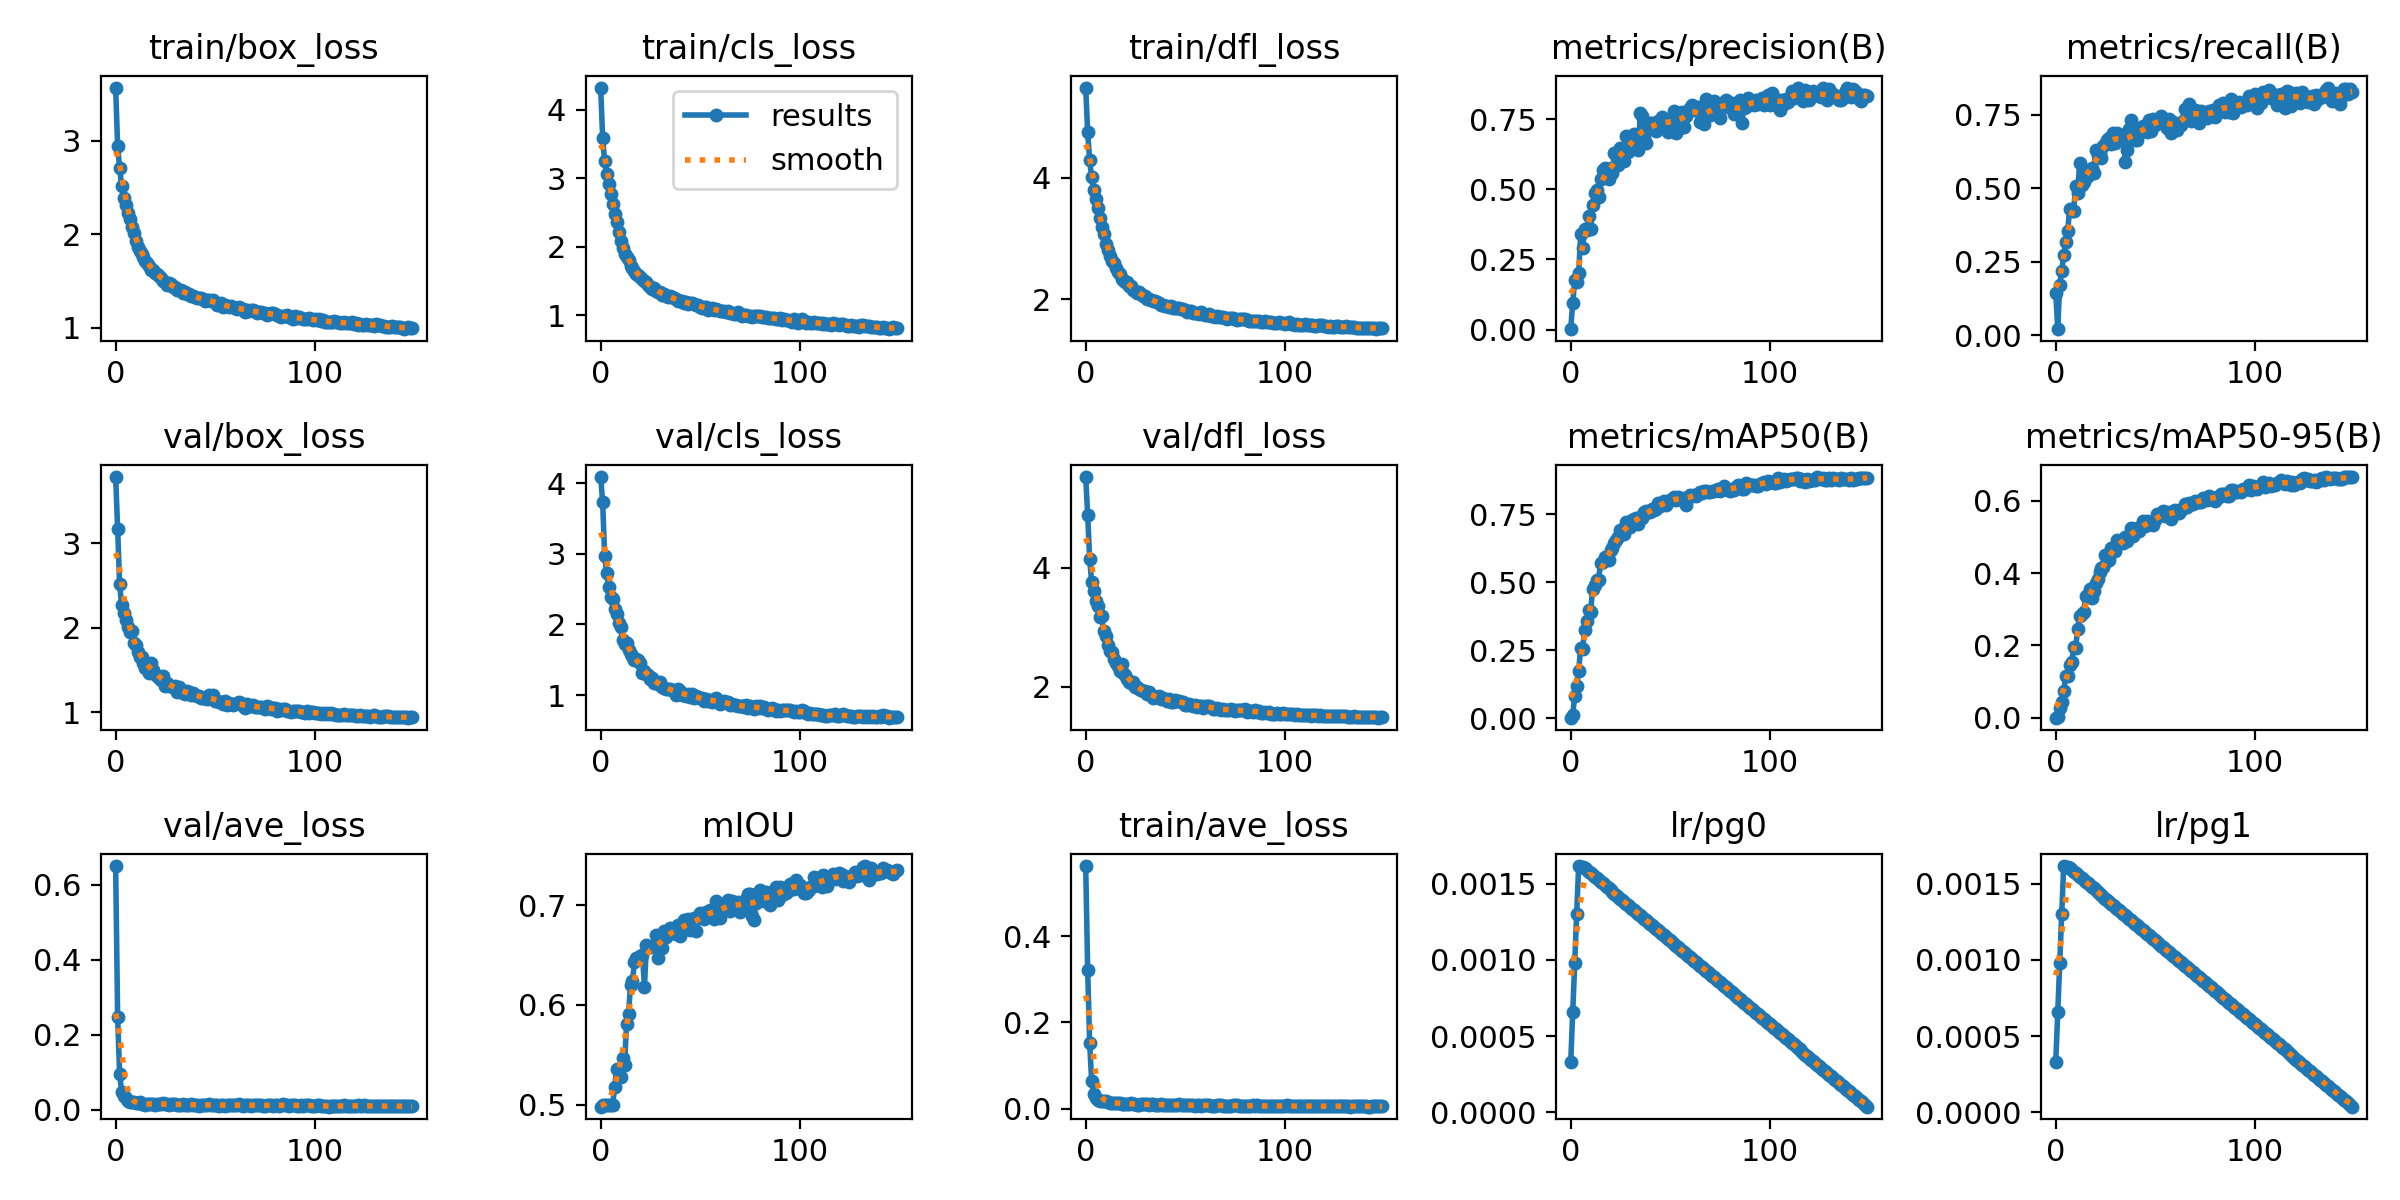

The table this chart was drawn from, first rows:
epoch, train/box_loss, train/cls_loss, train/dfl_loss, metrics/precision(B), metrics/recall(B), metrics/mAP50(B), metrics/mAP50-95(B), val/box_loss, val/cls_loss, val/dfl_loss, val/ave_loss, mIOU, train/ave_loss, sigma1, sigma2, lr/pg0, lr/pg1, lr/pg2, lr/pg3
0, 3.564, 4.319, 5.486, 0.00402, 0.1431, 0.00248, 0.00064, 3.79, 4.092, 5.524, 0.6509, 0.4982, 0.5631, 10.68, 0.1643, 0.0003288, 0.0003288, 0.0003288, 0.0003288
1, 2.939, 3.588, 4.75, 0.09336, 0.02337, 0.0124, 0.00326, 3.175, 3.729, 4.881, 0.2477, 0.4992, 0.3205, 10.68, 0.1755, 0.0006579, 0.0006579, 0.0006579, 0.0006579
2, 2.708, 3.243, 4.292, 0.1755, 0.1718, 0.08124, 0.02771, 2.514, 2.976, 4.145, 0.09656, 0.4992, 0.1521, 10.68, 0.1834, 0.0009825, 0.0009825, 0.0009825, 0.0009825
3, 2.515, 3.058, 4.013, 0.17, 0.2202, 0.1171, 0.04447, 2.267, 2.725, 3.758, 0.04852, 0.4992, 0.06353, 10.68, 0.1853, 0.001303, 0.001303, 0.001303, 0.001303
4, 2.382, 2.917, 3.809, 0.2011, 0.272, 0.1746, 0.07273, 2.176, 2.528, 3.609, 0.03671, 0.4992, 0.0333, 10.68, 0.1821, 0.001618, 0.001618, 0.001618, 0.001618
5, 2.315, 2.771, 3.652, 0.3392, 0.3168, 0.2596, 0.115, 2.088, 2.394, 3.435, 0.03198, 0.4992, 0.0249, 10.68, 0.1753, 0.001612, 0.001612, 0.001612, 0.001612
6, 2.225, 2.631, 3.502, 0.2902, 0.355, 0.2548, 0.1156, 2.009, 2.357, 3.346, 0.02367, 0.4992, 0.02122, 10.68, 0.1654, 0.001612, 0.001612, 0.001612, 0.001612
7, 2.159, 2.472, 3.347, 0.3591, 0.4295, 0.3229, 0.1455, 1.947, 2.217, 3.168, 0.02193, 0.5178, 0.0179, 10.68, 0.1543, 0.001601, 0.001601, 0.001601, 0.001601
8, 2.075, 2.367, 3.196, 0.3547, 0.4229, 0.3561, 0.1553, 1.959, 2.155, 3.181, 0.02138, 0.5357, 0.01787, 10.68, 0.1421, 0.00159, 0.00159, 0.00159, 0.00159
9, 2.017, 2.217, 3.07, 0.4066, 0.4233, 0.3998, 0.1963, 1.823, 2.025, 2.933, 0.0204, 0.5358, 0.0173, 10.68, 0.1291, 0.001579, 0.001579, 0.001579, 0.001579
10, 1.931, 2.088, 2.906, 0.3594, 0.5089, 0.3924, 0.1924, 1.797, 1.96, 2.846, 0.01802, 0.5275, 0.01767, 10.68, 0.1154, 0.001568, 0.001568, 0.001568, 0.001568
11, 1.864, 1.984, 2.808, 0.4455, 0.4831, 0.4745, 0.2449, 1.714, 1.779, 2.701, 0.01709, 0.5463, 0.01561, 10.68, 0.1009, 0.001557, 0.001557, 0.001557, 0.001557
12, 1.823, 1.901, 2.711, 0.4884, 0.5868, 0.4886, 0.2809, 1.66, 1.717, 2.594, 0.02229, 0.5401, 0.01441, 10.68, 0.09093, 0.001546, 0.001546, 0.001546, 0.001546
13, 1.785, 1.854, 2.641, 0.4966, 0.5096, 0.5087, 0.287, 1.658, 1.739, 2.579, 0.01527, 0.581, 0.01423, 10.68, 0.08698, 0.001535, 0.001535, 0.001535, 0.001535
14, 1.76, 1.804, 2.594, 0.4728, 0.5213, 0.51, 0.2926, 1.581, 1.639, 2.458, 0.01553, 0.591, 0.01442, 10.68, 0.08532, 0.001524, 0.001524, 0.001524, 0.001524
15, 1.714, 1.718, 2.51, 0.5381, 0.5534, 0.5724, 0.3358, 1.526, 1.587, 2.398, 0.01434, 0.6199, 0.01314, 10.68, 0.08476, 0.001513, 0.001513, 0.001513, 0.001513
16, 1.693, 1.697, 2.453, 0.5679, 0.5404, 0.5744, 0.3369, 1.567, 1.552, 2.347, 0.0163, 0.6241, 0.01248, 10.68, 0.08455, 0.001502, 0.001502, 0.001502, 0.001502
17, 1.66, 1.646, 2.414, 0.5743, 0.5543, 0.5933, 0.3568, 1.47, 1.497, 2.268, 0.01534, 0.6432, 0.01228, 10.68, 0.08446, 0.001491, 0.001491, 0.001491, 0.001491
18, 1.613, 1.599, 2.343, 0.5607, 0.5694, 0.5881, 0.3301, 1.581, 1.517, 2.376, 0.01543, 0.6471, 0.01223, 10.68, 0.08443, 0.00148, 0.00148, 0.00148, 0.00148
19, 1.614, 1.59, 2.327, 0.5381, 0.5502, 0.5826, 0.3497, 1.503, 1.504, 2.225, 0.01515, 0.6472, 0.01218, 10.68, 0.08441, 0.001469, 0.001469, 0.001469, 0.001469
20, 1.587, 1.563, 2.284, 0.5763, 0.6296, 0.619, 0.3715, 1.45, 1.451, 2.204, 0.01434, 0.6487, 0.01178, 10.68, 0.08441, 0.001458, 0.001458, 0.001458, 0.001458
21, 1.579, 1.526, 2.28, 0.5584, 0.614, 0.6266, 0.3825, 1.434, 1.319, 2.137, 0.01488, 0.6502, 0.01199, 10.68, 0.08441, 0.001447, 0.001447, 0.001447, 0.001447
22, 1.548, 1.504, 2.223, 0.6295, 0.62, 0.6456, 0.4027, 1.402, 1.337, 2.082, 0.01476, 0.6183, 0.0115, 10.68, 0.0844, 0.001436, 0.001436, 0.001436, 0.001436
23, 1.531, 1.487, 2.219, 0.6224, 0.6026, 0.654, 0.4156, 1.379, 1.292, 2.06, 0.01446, 0.6596, 0.01396, 10.68, 0.0844, 0.001425, 0.001425, 0.001425, 0.001425
24, 1.501, 1.439, 2.163, 0.5871, 0.6433, 0.6675, 0.4174, 1.424, 1.278, 2.072, 0.01833, 0.6594, 0.01099, 10.68, 0.0844, 0.001414, 0.001414, 0.001414, 0.001414
25, 1.49, 1.42, 2.146, 0.6465, 0.65, 0.692, 0.4508, 1.313, 1.228, 1.988, 0.01636, 0.6579, 0.01088, 10.68, 0.0844, 0.001403, 0.001403, 0.001403, 0.001403
26, 1.458, 1.385, 2.1, 0.6315, 0.6637, 0.6906, 0.4338, 1.346, 1.245, 2.002, 0.01537, 0.6588, 0.009751, 10.68, 0.0844, 0.001392, 0.001392, 0.001392, 0.001392
27, 1.48, 1.404, 2.116, 0.5995, 0.6717, 0.6768, 0.4371, 1.314, 1.168, 1.958, 0.01311, 0.6591, 0.009937, 10.68, 0.0844, 0.001381, 0.001381, 0.001381, 0.001381
28, 1.47, 1.362, 2.09, 0.6909, 0.6513, 0.7201, 0.4706, 1.313, 1.191, 1.947, 0.01654, 0.6698, 0.01013, 10.68, 0.0844, 0.00137, 0.00137, 0.00137, 0.00137
29, 1.434, 1.334, 2.057, 0.6348, 0.6859, 0.7168, 0.4667, 1.297, 1.155, 1.922, 0.01543, 0.6468, 0.01026, 10.68, 0.0844, 0.001359, 0.001359, 0.001359, 0.001359
30, 1.435, 1.343, 2.057, 0.6472, 0.6535, 0.7041, 0.4618, 1.313, 1.178, 1.932, 0.01479, 0.6613, 0.01042, 10.68, 0.0844, 0.001348, 0.001348, 0.001348, 0.001348
31, 1.398, 1.301, 2.011, 0.6767, 0.6871, 0.7277, 0.4907, 1.242, 1.111, 1.871, 0.01305, 0.6576, 0.01082, 10.68, 0.0844, 0.001337, 0.001337, 0.001337, 0.001337
32, 1.406, 1.31, 2.006, 0.6974, 0.6799, 0.7322, 0.4839, 1.297, 1.102, 1.903, 0.01408, 0.6746, 0.009478, 10.68, 0.0844, 0.001326, 0.001326, 0.001326, 0.001326
33, 1.398, 1.28, 1.987, 0.6647, 0.6817, 0.7362, 0.4863, 1.256, 1.083, 1.865, 0.01412, 0.6679, 0.009991, 10.68, 0.0844, 0.001315, 0.001315, 0.001315, 0.001315
34, 1.37, 1.267, 1.97, 0.6402, 0.6773, 0.7156, 0.4828, 1.223, 1.084, 1.815, 0.01659, 0.6713, 0.01091, 10.68, 0.0844, 0.001304, 0.001304, 0.001304, 0.001304
35, 1.383, 1.275, 1.974, 0.7726, 0.5885, 0.741, 0.4999, 1.212, 1.091, 1.823, 0.01298, 0.6771, 0.009638, 10.68, 0.0844, 0.001293, 0.001293, 0.001293, 0.001293
36, 1.364, 1.263, 1.958, 0.7628, 0.6314, 0.735, 0.4899, 1.246, 1.075, 1.821, 0.01347, 0.6728, 0.009416, 10.68, 0.0844, 0.001282, 0.001282, 0.001282, 0.001282
37, 1.362, 1.249, 1.948, 0.6849, 0.701, 0.7601, 0.5025, 1.241, 1.052, 1.84, 0.01317, 0.6741, 0.009296, 10.68, 0.0844, 0.001271, 0.001271, 0.001271, 0.001271
38, 1.343, 1.232, 1.914, 0.6654, 0.7325, 0.7641, 0.526, 1.203, 1.008, 1.793, 0.01451, 0.6708, 0.01019, 10.68, 0.0844, 0.00126, 0.00126, 0.00126, 0.00126
39, 1.339, 1.214, 1.912, 0.7165, 0.691, 0.7591, 0.502, 1.222, 1.082, 1.815, 0.01236, 0.6801, 0.009276, 10.68, 0.0844, 0.001249, 0.001249, 0.001249, 0.001249
40, 1.323, 1.203, 1.896, 0.7365, 0.665, 0.76, 0.5149, 1.205, 1.052, 1.791, 0.01432, 0.6688, 0.009147, 10.68, 0.0844, 0.001238, 0.001238, 0.001238, 0.001238
41, 1.322, 1.207, 1.9, 0.7372, 0.664, 0.7697, 0.5252, 1.188, 1.006, 1.768, 0.0129, 0.6777, 0.009366, 10.68, 0.0844, 0.001227, 0.001227, 0.001227, 0.001227
42, 1.314, 1.181, 1.873, 0.7345, 0.6895, 0.767, 0.5163, 1.192, 1.006, 1.789, 0.01153, 0.6855, 0.008594, 10.68, 0.0844, 0.001216, 0.001216, 0.001216, 0.001216
43, 1.313, 1.194, 1.895, 0.7093, 0.7055, 0.7687, 0.5277, 1.164, 0.9856, 1.747, 0.01366, 0.6811, 0.009535, 10.68, 0.0844, 0.001205, 0.001205, 0.001205, 0.001205
44, 1.306, 1.172, 1.864, 0.7418, 0.7117, 0.7902, 0.545, 1.172, 1.021, 1.752, 0.01365, 0.6857, 0.009038, 10.68, 0.0844, 0.001194, 0.001194, 0.001194, 0.001194
45, 1.29, 1.177, 1.867, 0.743, 0.6927, 0.78, 0.531, 1.173, 0.9793, 1.772, 0.01183, 0.6756, 0.0096, 10.68, 0.0844, 0.001183, 0.001183, 0.001183, 0.001183
46, 1.299, 1.178, 1.864, 0.7581, 0.6918, 0.7936, 0.5453, 1.158, 1.008, 1.765, 0.01413, 0.6819, 0.00856, 10.68, 0.0844, 0.001172, 0.001172, 0.001172, 0.001172
47, 1.298, 1.159, 1.855, 0.7358, 0.732, 0.7975, 0.5409, 1.2, 0.9584, 1.765, 0.01443, 0.6873, 0.01031, 10.68, 0.0844, 0.001161, 0.001161, 0.001161, 0.001161
48, 1.289, 1.147, 1.84, 0.7425, 0.6934, 0.7846, 0.5368, 1.169, 0.9869, 1.744, 0.0128, 0.6743, 0.008685, 10.68, 0.0844, 0.00115, 0.00115, 0.00115, 0.00115
49, 1.291, 1.153, 1.838, 0.7027, 0.7349, 0.7943, 0.5325, 1.198, 0.967, 1.752, 0.01361, 0.6872, 0.008567, 10.68, 0.0844, 0.001139, 0.001139, 0.001139, 0.001139
50, 1.27, 1.125, 1.819, 0.7507, 0.7139, 0.803, 0.5479, 1.127, 0.9559, 1.701, 0.01394, 0.6918, 0.008626, 10.68, 0.0844, 0.001128, 0.001128, 0.001128, 0.001128
51, 1.246, 1.104, 1.799, 0.7405, 0.7287, 0.8077, 0.5646, 1.136, 0.9549, 1.701, 0.01294, 0.6899, 0.008578, 10.68, 0.0844, 0.001117, 0.001117, 0.001117, 0.001117
52, 1.256, 1.115, 1.805, 0.7778, 0.734, 0.813, 0.5628, 1.123, 0.9142, 1.706, 0.01157, 0.6862, 0.008454, 10.68, 0.0844, 0.001106, 0.001106, 0.001106, 0.001106
53, 1.262, 1.117, 1.804, 0.7003, 0.7461, 0.8029, 0.5604, 1.12, 0.9453, 1.687, 0.014, 0.6929, 0.008773, 10.68, 0.0844, 0.001095, 0.001095, 0.001095, 0.001095
54, 1.22, 1.083, 1.774, 0.7724, 0.7259, 0.8146, 0.5715, 1.101, 0.912, 1.678, 0.01277, 0.6913, 0.008135, 10.68, 0.0844, 0.001084, 0.001084, 0.001084, 0.001084
55, 1.241, 1.099, 1.78, 0.7182, 0.7343, 0.8054, 0.5575, 1.132, 0.9328, 1.699, 0.01127, 0.6954, 0.007548, 10.68, 0.0844, 0.001073, 0.001073, 0.001073, 0.001073
56, 1.237, 1.103, 1.779, 0.7754, 0.7034, 0.8107, 0.5681, 1.091, 0.9013, 1.664, 0.01345, 0.6927, 0.007771, 10.68, 0.0844, 0.001062, 0.001062, 0.001062, 0.001062
57, 1.217, 1.077, 1.758, 0.7227, 0.7341, 0.805, 0.5622, 1.111, 0.9263, 1.679, 0.01286, 0.6857, 0.007968, 10.68, 0.0844, 0.001051, 0.001051, 0.001051, 0.001051
58, 1.227, 1.091, 1.787, 0.7627, 0.6879, 0.7842, 0.5489, 1.1, 0.9638, 1.677, 0.01197, 0.704, 0.007599, 10.68, 0.0844, 0.00104, 0.00104, 0.00104, 0.00104
59, 1.22, 1.075, 1.76, 0.7789, 0.7239, 0.8129, 0.5712, 1.085, 0.9068, 1.651, 0.01269, 0.6922, 0.008376, 10.68, 0.0844, 0.001029, 0.001029, 0.001029, 0.001029
... 90 more rows
